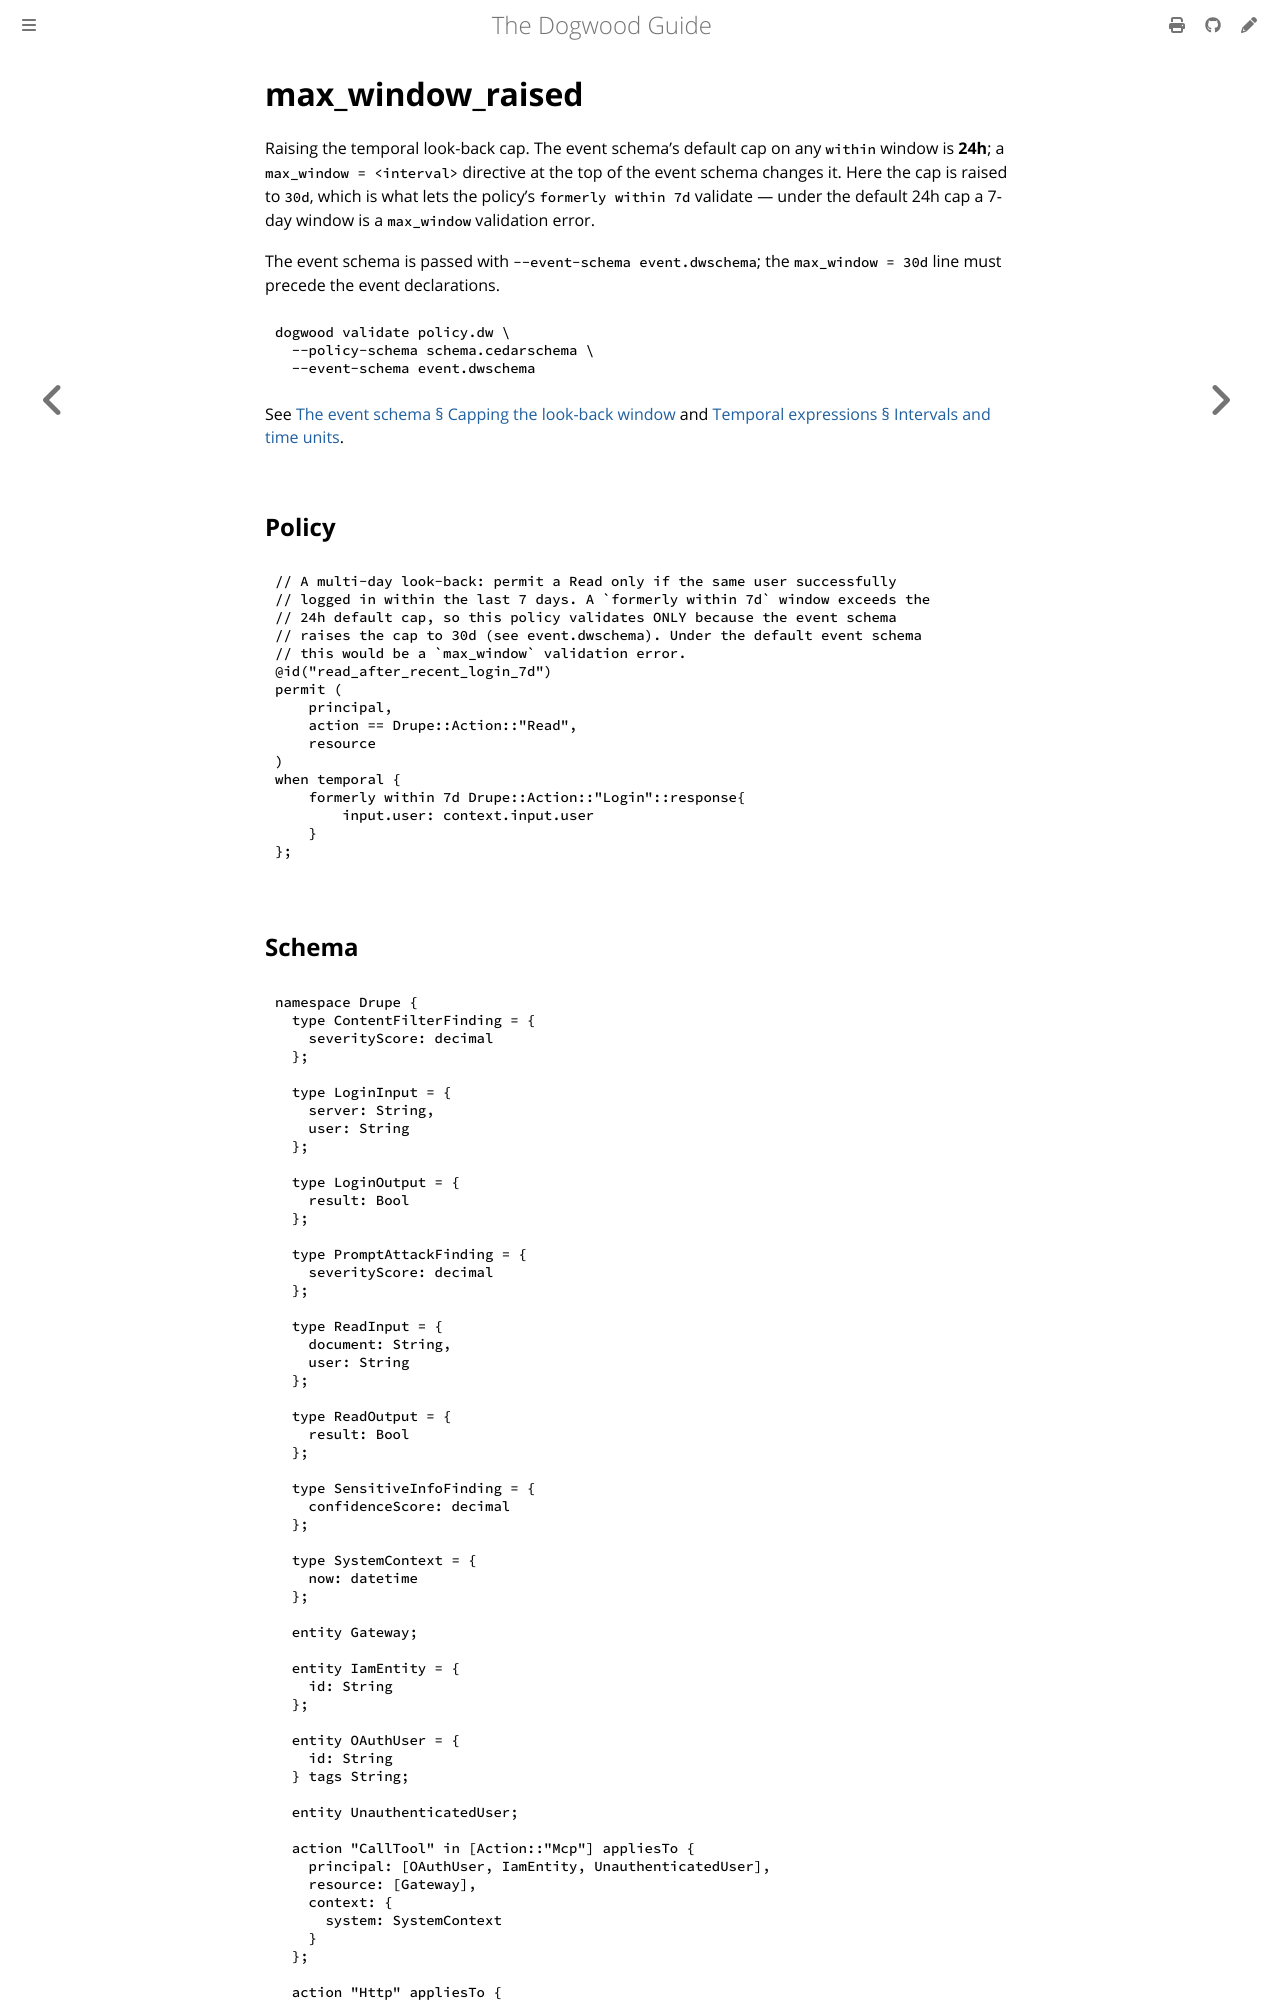

repository: edwardbenitez/dogwood-demo · page: examples/max_window_raised.html · generator: mdbook

# max_window_raised

Raising the temporal look-back cap. The event schema's default cap on any
`within` window is **24h**; a `max_window = <interval>` directive at the top of
the event schema changes it. Here the cap is raised to `30d`, which is what
lets the policy's `formerly within 7d` validate — under the default 24h cap a
7-day window is a `max_window` validation error.
